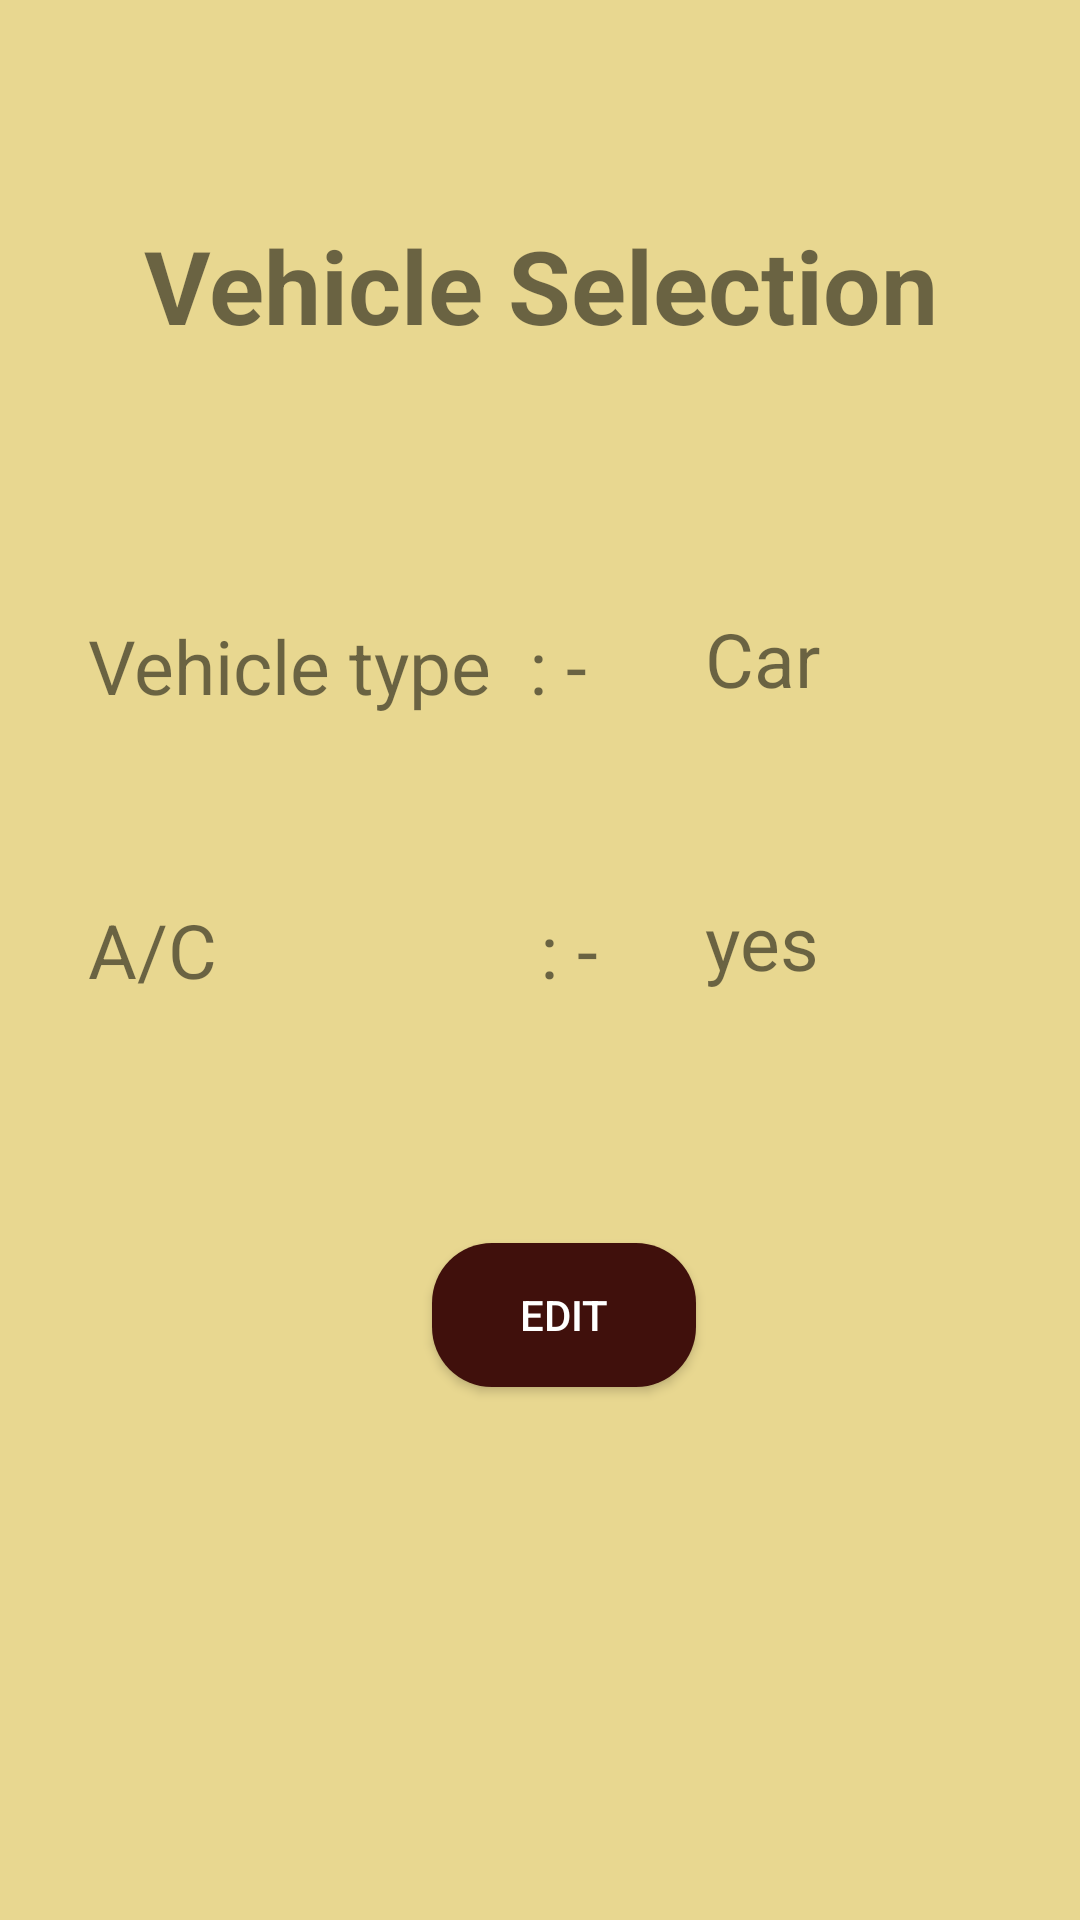

Write the Android layout XML for this screen, with the resource values it uses.
<!-- AndroidManifest.xml: application theme Theme.MAD_PROJECT -->
<!-- res/layout/activity_vehicle_r.xml -->
<?xml version="1.0" encoding="utf-8"?>
<androidx.constraintlayout.widget.ConstraintLayout xmlns:android="http://schemas.android.com/apk/res/android"
    xmlns:app="http://schemas.android.com/apk/res-auto"
    xmlns:tools="http://schemas.android.com/tools"
    android:layout_width="match_parent"
    android:layout_height="match_parent"
    android:background="#E8D790"
    tools:context=".VehicleR">

    <TextView
        android:id="@+id/textView"
        android:layout_width="203dp"
        android:layout_height="44dp"
        android:text="Vehicle type  : -"
        android:textAlignment="inherit"
        android:textSize="25sp"
        app:layout_constraintBottom_toBottomOf="parent"
        app:layout_constraintEnd_toEndOf="parent"
        app:layout_constraintHorizontal_bias="0.187"
        app:layout_constraintStart_toStartOf="parent"
        app:layout_constraintTop_toTopOf="parent"
        app:layout_constraintVertical_bias="0.344" />

    <TextView
        android:id="@+id/textView3"
        android:layout_width="203dp"
        android:layout_height="44dp"
        android:text="A/C                 : -"
        android:textAlignment="inherit"
        android:textSize="25sp"
        app:layout_constraintBottom_toBottomOf="parent"
        app:layout_constraintEnd_toEndOf="parent"
        app:layout_constraintHorizontal_bias="0.187"
        app:layout_constraintStart_toStartOf="parent"
        app:layout_constraintTop_toTopOf="parent"
        app:layout_constraintVertical_bias="0.503" />

    <TextView
        android:id="@+id/textView2"
        android:layout_width="93dp"
        android:layout_height="47dp"
        android:text="Car"
        android:textAlignment="inherit"
        android:textSize="25sp"
        app:layout_constraintBottom_toBottomOf="parent"
        app:layout_constraintEnd_toEndOf="parent"
        app:layout_constraintHorizontal_bias="0.88"
        app:layout_constraintStart_toStartOf="parent"
        app:layout_constraintTop_toTopOf="parent"
        app:layout_constraintVertical_bias="0.342" />

    <TextView
        android:id="@+id/textView5"
        android:layout_width="93dp"
        android:layout_height="47dp"
        android:text="yes"
        android:textAlignment="inherit"
        android:textSize="25sp"
        app:layout_constraintBottom_toBottomOf="parent"
        app:layout_constraintEnd_toEndOf="parent"
        app:layout_constraintHorizontal_bias="0.88"
        app:layout_constraintStart_toStartOf="parent"
        app:layout_constraintTop_toTopOf="parent"
        app:layout_constraintVertical_bias="0.501" />

    <TextView
        android:id="@+id/textView4"
        android:layout_width="287dp"
        android:layout_height="51dp"
        android:text="Vehicle Selection"
        android:textAlignment="center"
        android:textSize="34sp"
        android:textStyle="bold"
        app:layout_constraintBottom_toBottomOf="parent"
        app:layout_constraintEnd_toEndOf="parent"
        app:layout_constraintStart_toStartOf="parent"
        app:layout_constraintTop_toTopOf="parent"
        app:layout_constraintVertical_bias="0.123" />

    <Button
        android:id="@+id/button"
        android:layout_width="wrap_content"
        android:layout_height="wrap_content"
        android:background="@drawable/login_btn"
        android:bufferType="normal"
        android:textColor="@color/white"
        android:text="Edit"
        app:layout_constraintBottom_toBottomOf="parent"
        app:layout_constraintEnd_toEndOf="parent"
        app:layout_constraintHorizontal_bias="0.53"
        app:layout_constraintStart_toStartOf="parent"
        app:layout_constraintTop_toTopOf="parent"
        app:layout_constraintVertical_bias="0.7" />

</androidx.constraintlayout.widget.ConstraintLayout>
<!-- resources referenced by this layout -->
<resources>
  <color name="white">#FFFFFFFF</color>
  <!-- drawable login_btn (drawable) -->
  <?xml version="1.0" encoding="utf-8"?>
  <shape xmlns:android="http://schemas.android.com/apk/res/android">
      <corners android:radius = "@dimen/btnRadius"></corners>
      <solid android:color = "@color/brown"></solid>
  </shape>
  <style name="Theme.MAD_PROJECT" parent="Theme.AppCompat.Light.NoActionBar">
          
          <item name="colorPrimary">@color/purple_500</item>
          <item name="colorPrimaryVariant">@color/purple_700</item>
          <item name="colorOnPrimary">@color/white</item>
          
          <item name="colorSecondary">@color/teal_200</item>
          <item name="colorSecondaryVariant">@color/teal_700</item>
          <item name="colorOnSecondary">@color/black</item>
          
          <item name="android:statusBarColor">?attr/colorPrimaryVariant</item>
          
      </style>
  <dimen name="btnRadius">20dp</dimen>
  <color name="brown">#40100c</color>
  <color name="purple_500">#FF6200EE</color>
  <color name="purple_700">#FF3700B3</color>
  <color name="teal_200">#FF03DAC5</color>
  <color name="teal_700">#FF018786</color>
  <color name="black">#FF000000</color>
</resources>
